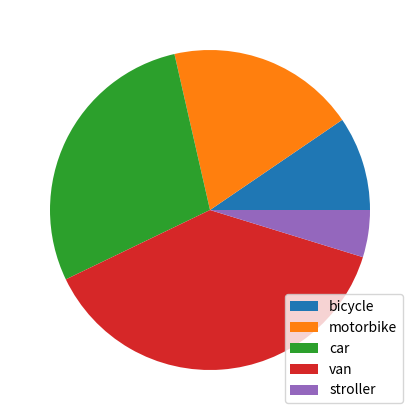

The script that saved this image:
import numpy as np
from numpy.random import randn
import pandas as pd
from pandas import Series,DataFrame

import matplotlib.pyplot as plt
from matplotlib import rcParams
import seaborn as sb

rcParams['figure.figsize']=8,4
sb.set_style='whitegrid'

x=range(1,10)
y=[1,2,3,4,0.5,4,3,2,1]
#plt.bar(x,y)
#plt.xlabel('xaxislabel')
#plt.ylabel('yaxislabel')

z=[1,2,3,4,0.5]
veh_type=['bicycle','motorbike','car','van','stroller']
#plt.pie(z,labels=veh_type)
#plt.show()

#using cars dataset
#mpg=cars.mpg

fig=plt.figure()
ax=fig.add_axes([.1,.1,1,1])

#mpg.plot()
#ax.ser_xticks(range(32))

#ax.set_xticklabels(cars.car_names,rotation=60,fontsize='medium')
#ax.set_title('cars is the title')
#ax.set_xlabel('carnames')
#ax.set_ylabel('miles')

plt.pie(z)
plt.legend(veh_type,loc='best')
plt.show()

#using cars mpg by oop method
#ax.legend(loc='best')

#mpg.max()

#ax.set_ylim([0,45])
# [redacted]
